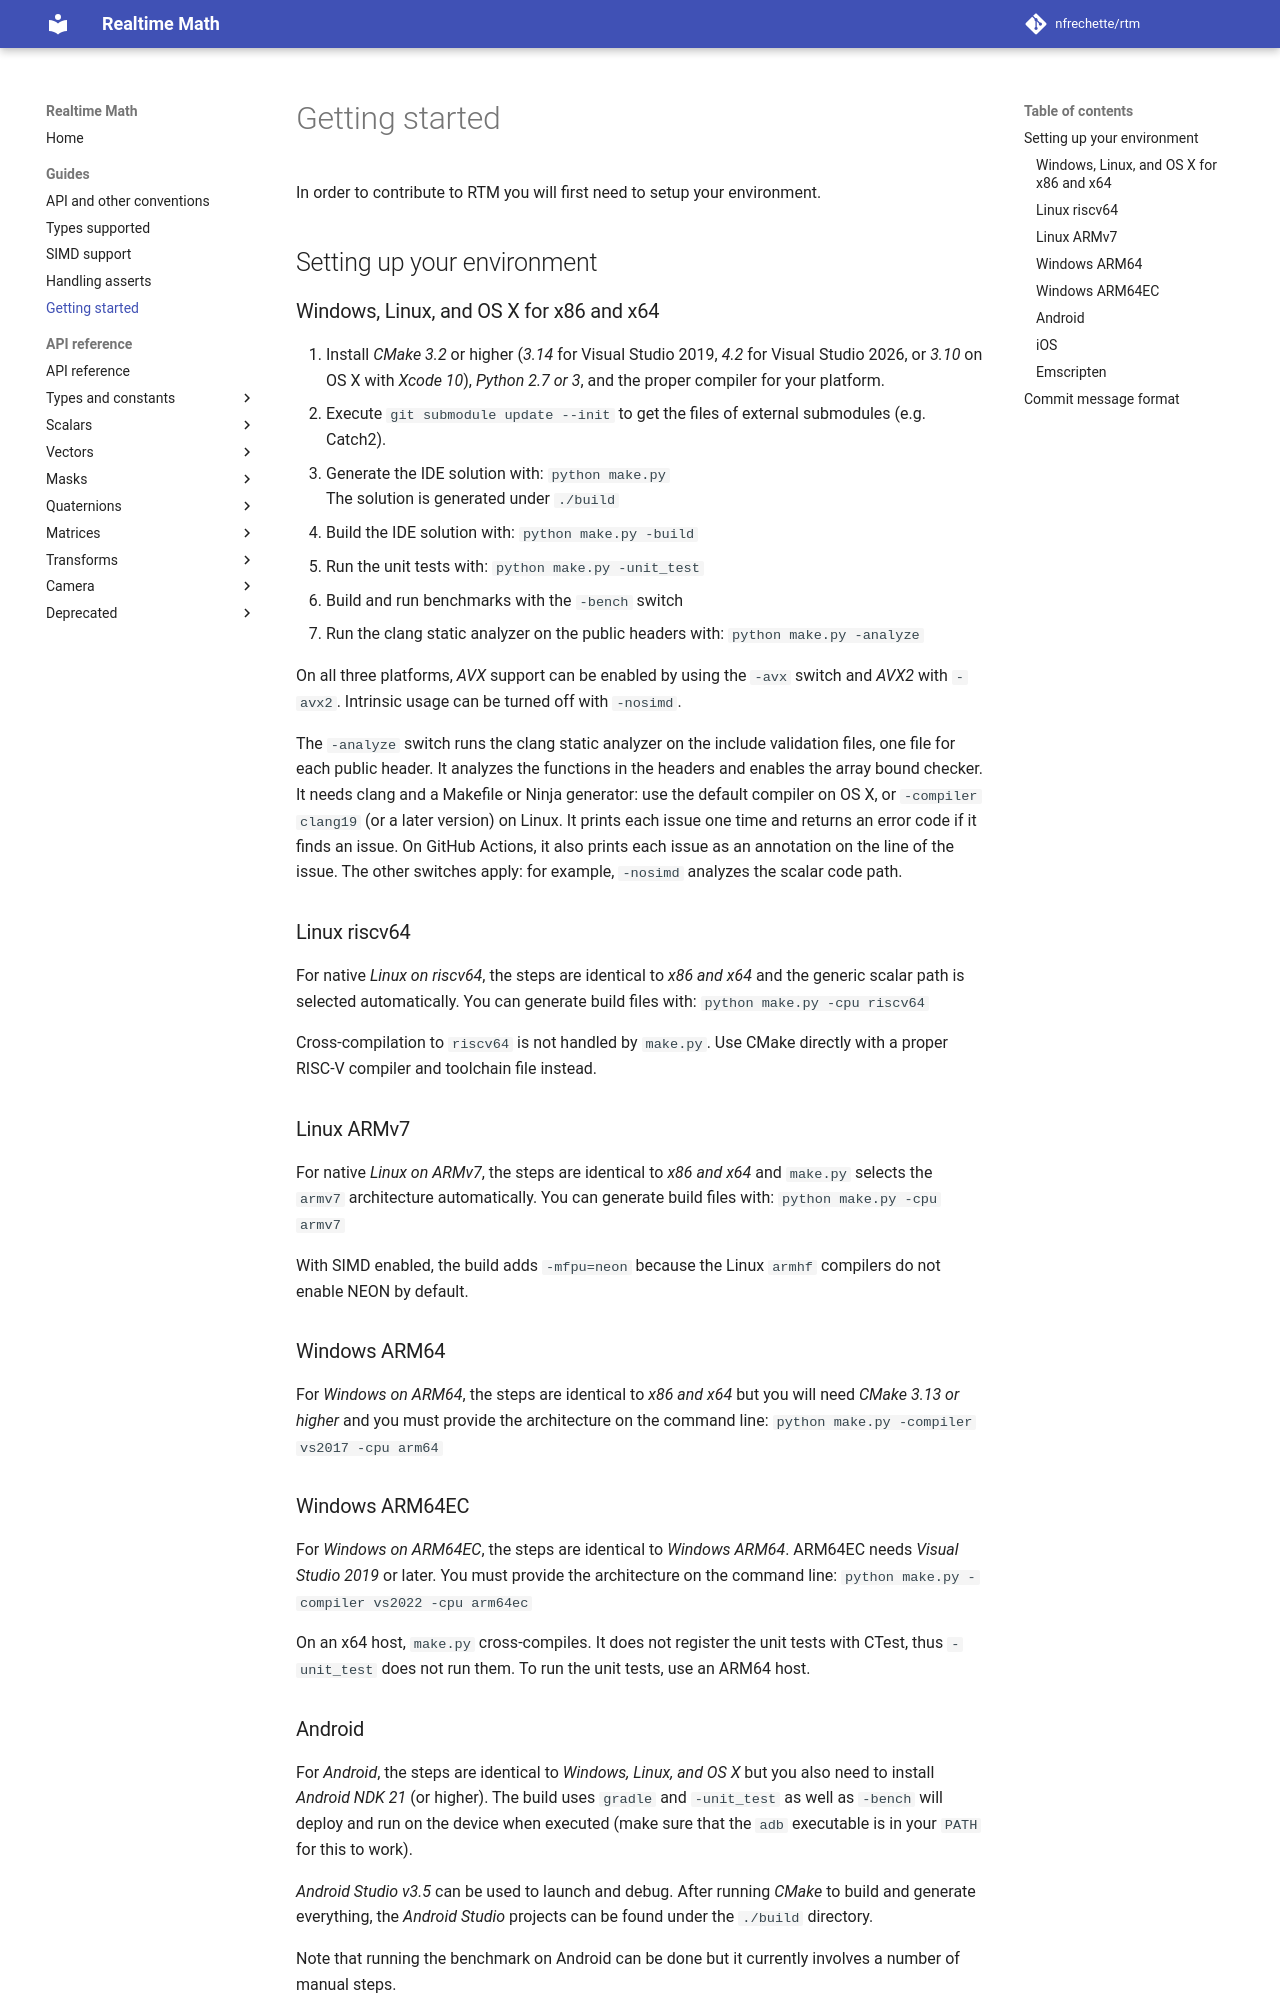

repository: sufalroy/rtm · page: develop/getting_started/index.html · generator: mkdocs

# Getting started

In order to contribute to RTM you will first need to setup your environment.

## Setting up your environment

### Windows, Linux, and OS X for x86 and x64

1. Install *CMake 3.2* or higher (*3.14* for Visual Studio 2019, *4.2* for Visual Studio 2026, or *3.10* on OS X with *Xcode 10*), *Python 2.7 or 3*, and the proper compiler for your platform.
2. Execute `git submodule update --init` to get the files of external submodules (e.g. Catch2).
3. Generate the IDE solution with: `python make.py`  
   The solution is generated under `./build`
4. Build the IDE solution with: `python make.py -build`
5. Run the unit tests with: `python make.py -unit_test`
6. Build and run benchmarks with the `-bench` switch
7. Run the clang static analyzer on the public headers with: `python make.py -analyze`

On all three platforms, *AVX* support can be enabled by using the `-avx` switch and *AVX2* with `-avx2`. Intrinsic usage can be turned off with `-nosimd`.

The `-analyze` switch runs the clang static analyzer on the include validation files, one file for each public header. It analyzes the functions in the headers and enables the array bound checker. It needs clang and a Makefile or Ninja generator: use the default compiler on OS X, or `-compiler clang19` (or a later version) on Linux. It prints each issue one time and returns an error code if it finds an issue. On GitHub Actions, it also prints each issue as an annotation on the line of the issue. The other switches apply: for example, `-nosimd` analyzes the scalar code path.

### Linux riscv64

For native *Linux on riscv64*, the steps are identical to *x86 and x64* and the generic scalar path is selected automatically. You can generate build files with: `python make.py -cpu riscv64`

Cross-compilation to `riscv64` is not handled by `make.py`. Use CMake directly with a proper RISC-V compiler and toolchain file instead.

### Linux ARMv7

For native *Linux on ARMv7*, the steps are identical to *x86 and x64* and `make.py` selects the `armv7` architecture automatically. You can generate build files with: `python make.py -cpu armv7`

With SIMD enabled, the build adds `-mfpu=neon` because the Linux `armhf` compilers do not enable NEON by default.

### Windows ARM64

For *Windows on ARM64*, the steps are identical to *x86 and x64* but you will need *CMake 3.13 or higher* and you must provide the architecture on the command line: `python make.py -compiler vs2017 -cpu arm64`

### Windows ARM64EC

For *Windows on ARM64EC*, the steps are identical to *Windows ARM64*. ARM64EC needs *Visual Studio 2019* or later. You must provide the architecture on the command line: `python make.py -compiler vs2022 -cpu arm64ec`

On an x64 host, `make.py` cross-compiles. It does not register the unit tests with CTest, thus `-unit_test` does not run them. To run the unit tests, use an ARM64 host.
